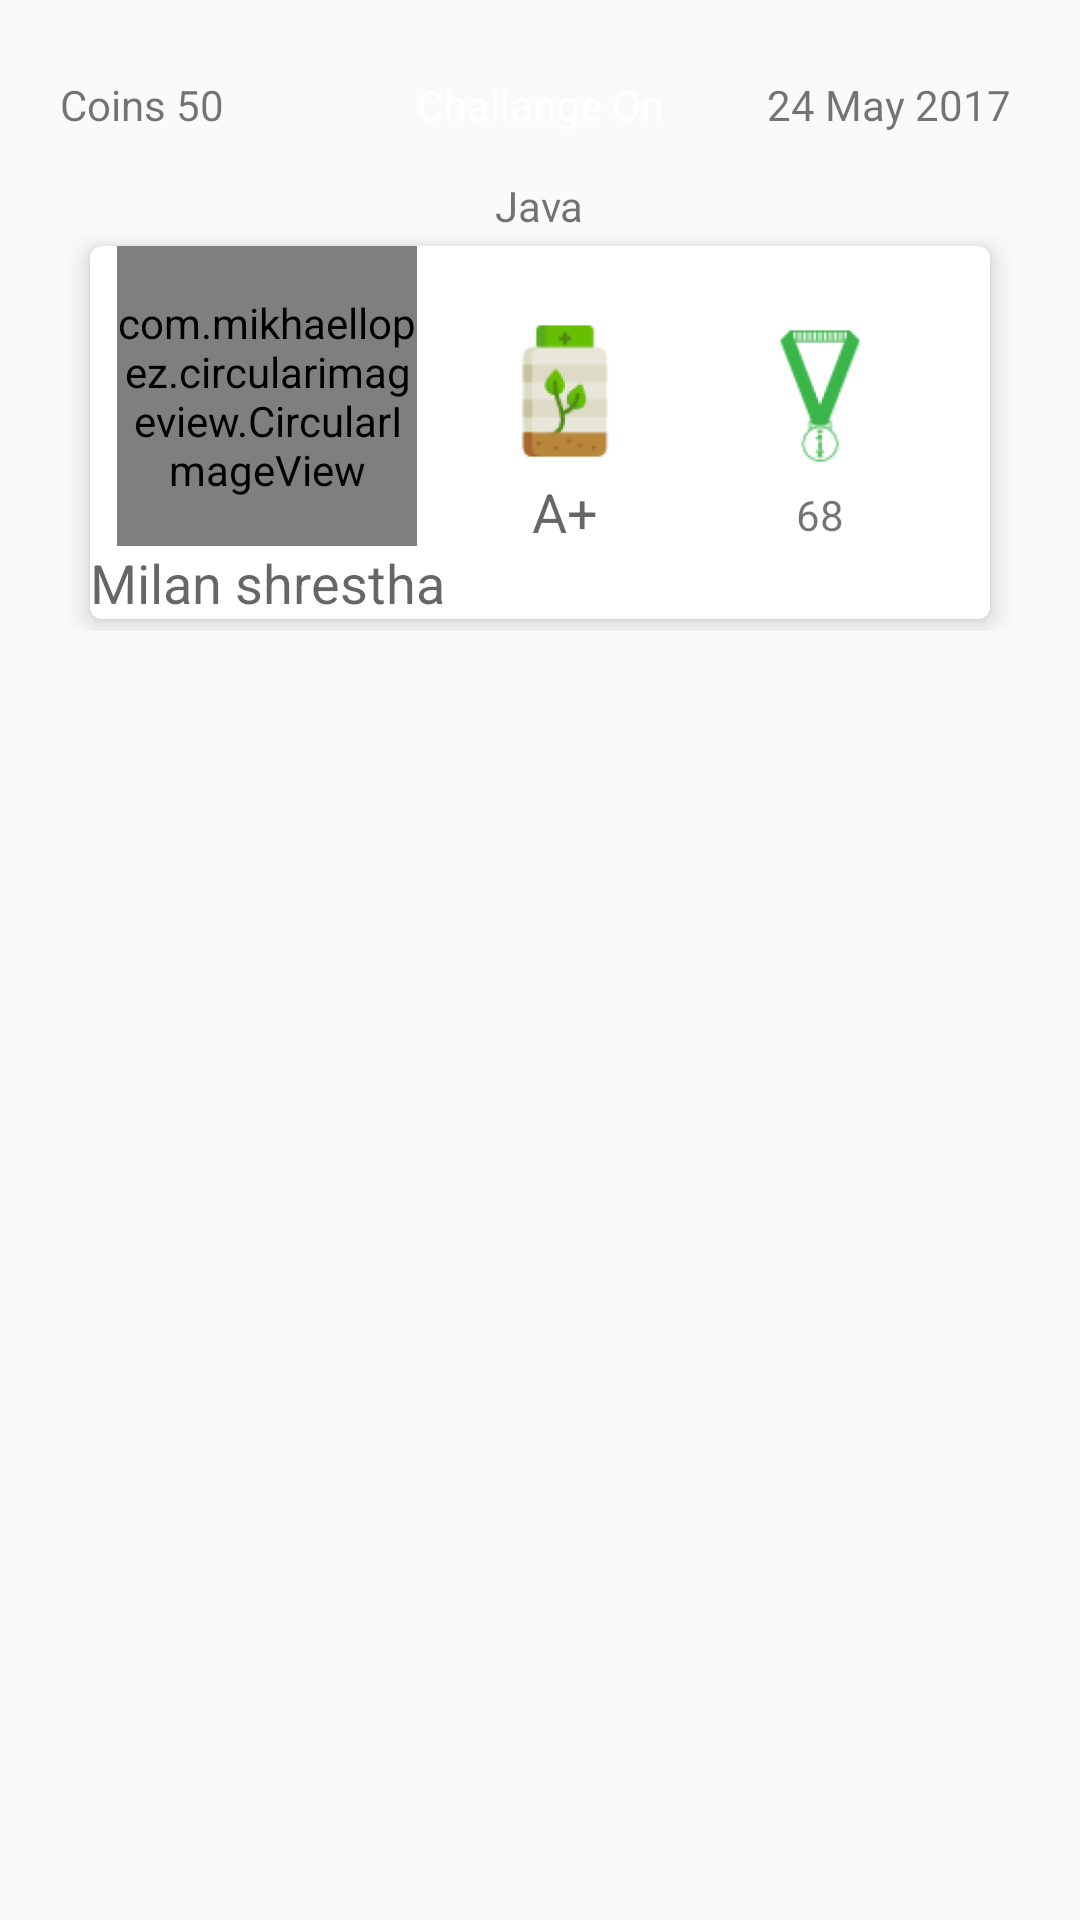

This screen was rendered from an Android layout file. Write that file and the resources it references.
<!-- AndroidManifest.xml: application theme AppTheme -->
<!-- res/layout/adapter_notification_send_challanges_layout.xml -->
<?xml version="1.0" encoding="utf-8"?>
<RelativeLayout xmlns:android="http://schemas.android.com/apk/res/android"
    xmlns:app="http://schemas.android.com/apk/res-auto"
    android:layout_width="match_parent"
    android:layout_height="match_parent">

    <LinearLayout
        android:orientation="vertical"
        android:layout_width="match_parent"
        android:layout_height="wrap_content"
        android:background="@drawable/adapter_game_details_layout"
        android:layout_marginRight="10dp"
        android:layout_marginLeft="10dp"
        android:layout_marginTop="10dp"
        android:elevation="8dp"
        android:padding="5dp">

        <RelativeLayout
            android:layout_width="match_parent"
            android:layout_height="40dp">

            <TextView
                android:layout_width="wrap_content"
                android:layout_height="wrap_content"
                android:textAppearance="?android:attr/textAppearanceSmall"
                android:text="Challange On"
                android:padding="8dp"
                android:minWidth="120dp"
                android:textAlignment="center"
                android:textColor="#FFF"
                android:id="@+id/ntf_challange_on_text_view"
                android:layout_centerVertical="true"
                android:background="@drawable/winner_background_textview"
                android:layout_centerHorizontal="true" />

            <TextView
                android:layout_width="wrap_content"
                android:layout_height="wrap_content"
                android:textAppearance="?android:attr/textAppearanceSmall"
                android:text="24 May 2017"
                android:id="@+id/ntf_challange_date_text_view"
                android:layout_marginRight="8dp"
                android:layout_centerVertical="true"
                android:layout_alignParentRight="true"
                android:layout_alignParentEnd="true" />

            <TextView
                android:layout_width="wrap_content"
                android:layout_height="wrap_content"
                android:textAppearance="?android:attr/textAppearanceSmall"
                android:text="Coins 50"
                android:layout_marginLeft="5dp"
                android:id="@+id/ntf_coins"
                android:layout_centerVertical="true"
                android:layout_alignParentLeft="true"
                android:layout_alignParentStart="true" />
        </RelativeLayout>

        <RelativeLayout
            android:layout_width="match_parent"
            android:layout_height="wrap_content">

            <TextView
                android:layout_width="wrap_content"
                android:layout_height="wrap_content"
                android:textAppearance="?android:attr/textAppearanceSmall"
                android:text="Java"
                android:padding="4dp"
                android:id="@+id/ntf_challange_on_subject_text_view"
                android:layout_centerVertical="true"
                android:layout_centerHorizontal="true" />
        </RelativeLayout>


        
        <LinearLayout
            android:orientation="horizontal"
            android:layout_width="match_parent"
            android:layout_marginRight="15dp"
            android:layout_marginLeft="15dp"
            android:background="@drawable/round_relative_layout"
            android:elevation="5dp"
            android:gravity="left"
            android:layout_marginBottom="4dp"
            android:layout_height="wrap_content"
            android:id="@+id/lineraLayout">

            
            <LinearLayout
                android:orientation="vertical"
                android:layout_width="wrap_content"
                android:layout_height="match_parent"
                android:minWidth="100dp"
                android:gravity="center">

                <com.mikhaellopez.circularimageview.CircularImageView
                    android:layout_width="100dp"
                    android:layout_height="100dp"
                    android:id="@+id/user_face_image"
                    android:src="@drawable/profile_picture"
                    app:civ_border_color="@color/blue"
                    app:civ_border_width="5dp"
                    app:civ_shadow="true"
                    app:civ_shadow_radius="10"
                    app:civ_shadow_color="#8BC34A"
                    android:layout_alignParentTop="true"
                    android:layout_centerHorizontal="true" />

                <TextView
                    android:layout_width="wrap_content"
                    android:layout_height="wrap_content"
                    android:id="@+id/ntf_challanger_username_textView"
                    android:textAppearance="?android:attr/textAppearanceMedium"
                    android:text="Milan shrestha" />


            </LinearLayout>

            <LinearLayout
                android:orientation="vertical"
                android:layout_width="wrap_content"
                android:layout_height="match_parent"
                android:minWidth="80dp"
                android:gravity="center">

                <ImageView
                    android:layout_width="50dp"
                    android:layout_height="50dp"
                    android:id="@+id/levels_icon"
                    android:src="@mipmap/ic_level_icons"
                    android:layout_alignParentTop="true"
                    android:layout_centerHorizontal="true" />

                <TextView
                    android:layout_width="wrap_content"
                    android:layout_height="wrap_content"
                    android:layout_marginTop="3dp"
                    android:id="@+id/ntf_total_levels_text"
                    android:textAppearance="?android:attr/textAppearanceMedium"
                    android:text="A+" />

            </LinearLayout>

            
            <LinearLayout
                android:orientation="vertical"
                android:layout_width="wrap_content"
                android:layout_height="match_parent"
                android:minWidth="80dp"
                android:gravity="center"
                android:layout_marginLeft="5dp">

                <ImageView
                    android:layout_width="50dp"
                    android:layout_height="50dp"
                    android:id="@+id/total_challange_face_icon"
                    android:src="@mipmap/ic_game"
                    android:layout_alignParentTop="true"
                    android:layout_centerHorizontal="true" />

                <TextView
                    android:layout_width="wrap_content"
                    android:layout_height="wrap_content"
                    android:layout_marginTop="5dp"
                    android:id="@+id/ntf_total_challange_face_text"
                    android:textAppearance="?android:attr/textAppearanceSmall"
                    android:text="68" />
            </LinearLayout>
        </LinearLayout>

    </LinearLayout>

</RelativeLayout>
<!-- resources referenced by this layout -->
<resources>
  <color name="blue">#09F</color>
  <!-- drawable round_relative_layout (drawable) -->
  <?xml version="1.0" encoding="utf-8"?>
  <shape xmlns:android="http://schemas.android.com/apk/res/android"
      android:shape="rectangle">
  
      <corners android:radius="4dp"/>
      <solid android:color="#FFF"/>
  
  </shape>
  <!-- mipmap ic_game: png bitmap (mipmap-hdpi, 1590 bytes) -->
  <!-- mipmap ic_level_icons: png bitmap (mipmap-hdpi, 1690 bytes) -->
  <style name="AppTheme" parent="Theme.AppCompat.Light.DarkActionBar">
          
          <item name="colorPrimary">@color/colorPrimary</item>
          <item name="colorPrimaryDark">@color/colorPrimaryDark</item>
          <item name="colorAccent">@color/colorAccent</item>
      </style>
  <color name="colorPrimary">#39b54a</color>
  <color name="colorPrimaryDark">#00a651</color>
  <color name="colorAccent">#ec3d40</color>
</resources>
